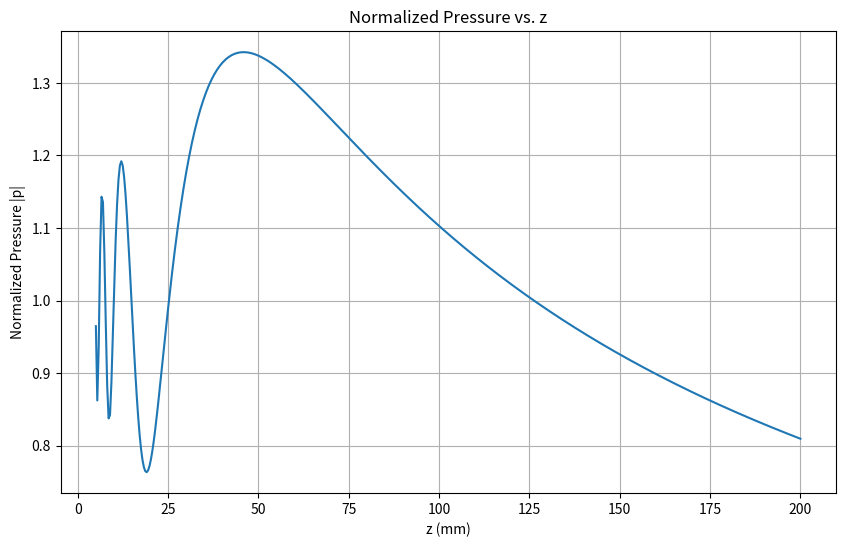
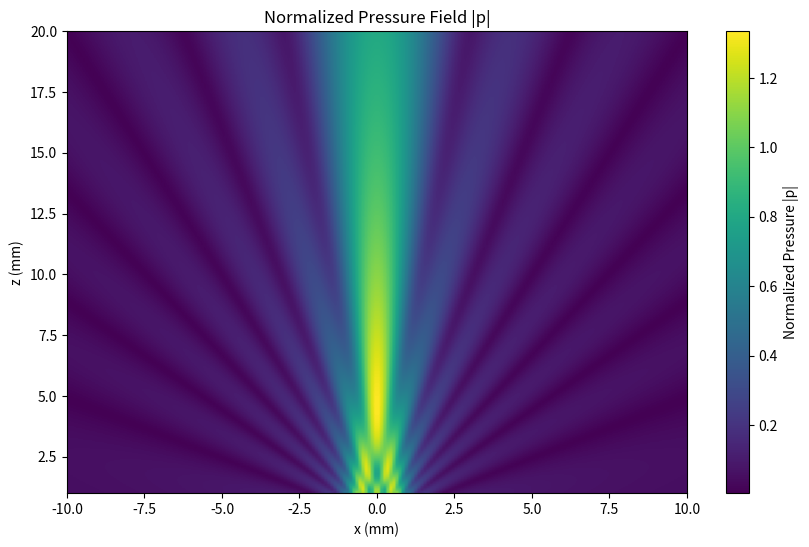

Recreate these plots in Python, in order.
import numpy as np
import matplotlib.pyplot as plt
from scipy.special import hankel1

# Define the function rs_2Dv
def rs_2Dv(b, f, c, e, x, z, Nopt=None):
    # Compute wave number
    kb = 2000 * np.pi * b * f / c
    
    # Determine number of segments
    if Nopt is not None:
        N = Nopt
    else:
        N = round(20000 * f * b / c)
        if N <= 1:
            N = 1
    
    # Use normalized positions in the fluid
    xb = x / b
    zb = z / b
    eb = e / b
    
    # Compute normalized centroid locations for the segments
    xc = np.zeros(N)
    for jj in range(N):
        xc[jj] = -1 + 2 * (jj + 0.5) / N
    
    # Calculate normalized pressure as a sum over all the segments
    p = 0
    for kk in range(N):
        rb = np.sqrt((xb - xc[kk] - eb)**2 + zb**2)
        p += hankel1(0, kb * rb)
    
    # Include external factor
    p = p * (kb / N)
    return p

# Parameters for the first scenario
x = 0
z = np.linspace(5, 200, 500)
f = 5
c = 1500
b = 6.35 / 2

# Compute normalized pressure
p = rs_2Dv(b, f, c, 0, x, z)

# Plot the result
plt.figure(figsize=(10, 6))
plt.plot(z, np.abs(p))
plt.xlabel('z (mm)')
plt.ylabel('Normalized Pressure |p|')
plt.title('Normalized Pressure vs. z')
plt.grid(True)
plt.show()


# Parameters for the second scenario
x = np.linspace(-10, 10, 200)
z = np.linspace(1, 20, 200)
xx, zz = np.meshgrid(x, z)
f = 5
c = 1500
b = 1

# Compute normalized pressure for the grid
p = rs_2Dv(b, f, c, 0, xx, zz)

# Plot the result as an image
plt.figure(figsize=(10, 6))
plt.imshow(np.abs(p), extent=[x.min(), x.max(), z.min(), z.max()], origin='lower', aspect='auto', cmap='viridis')
plt.colorbar(label='Normalized Pressure |p|')
plt.xlabel('x (mm)')
plt.ylabel('z (mm)')
plt.title('Normalized Pressure Field |p|')
plt.show()
